Run: headless pygame with SDL's dummy video driver; simulated clock (each Clock.tick advances the game by its frame time, no real sleeping); random seed 0; keys injected as events and as key.get_pressed() state; mouse plan: one left click at the window centre at the start of phase 2, then a move to the lower-right quarter at the start of phase 3.
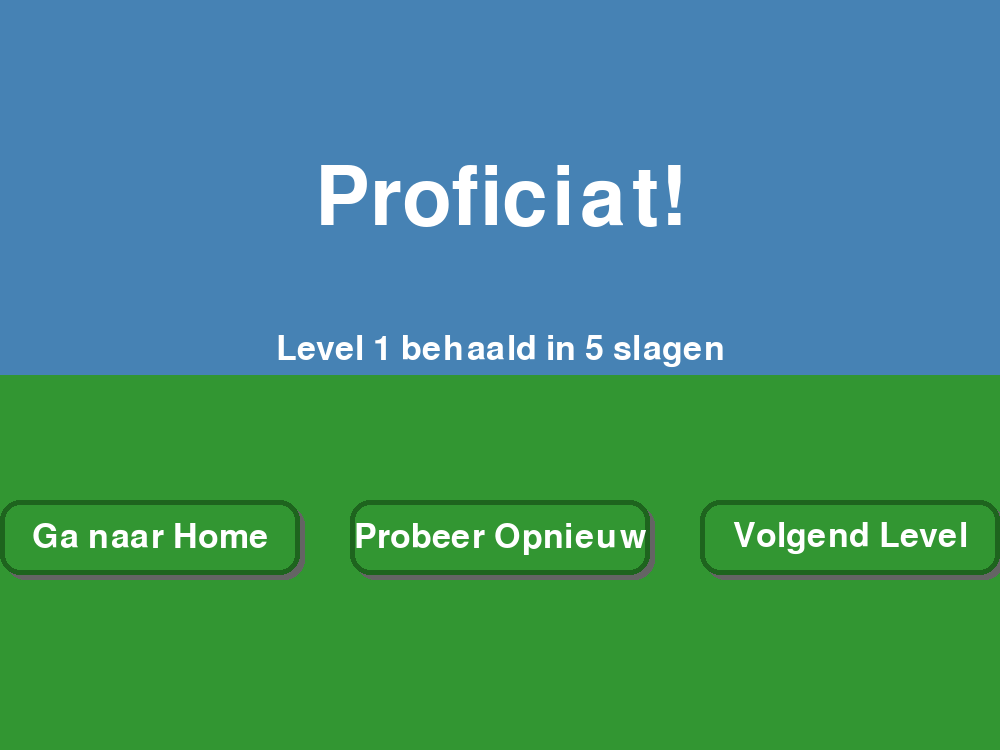
Frame 1 of 4 · flips 1–60 · no input
Frame 2 of 4 · flips 61–180 · clicked the window centre · tapped SPACE, RETURN · held RIGHT (→), D · screen unchanged from frame 1, image omitted
Frame 3 of 4 · flips 181–300 · moved the mouse to the lower-right quarter · held DOWN (↓), S · screen unchanged from frame 2, image omitted
Frame 4 of 4 · flips 301–420 · held LEFT (←), A, UP (↑), W · screen unchanged from frame 3, image omitted

The pygame program that drew these frames:

import pygame
import sys

# Initialiseren van Pygame
pygame.init()

# Kleuren
WHITE = (255, 255, 255)
GREEN = (50, 150, 50)
HOVER_COLOR = (100, 200, 100)
SHADOW_COLOR = (100, 100, 100, 100)
DARK_GREEN = (30, 100, 30)
BLUE = (70, 130, 180)

# Fonts
title_font = pygame.font.Font(None, 120)
button_font = pygame.font.Font(None, 50)  # Verklein de fontgrootte van 60 naar 50


# Knop klasse
class Button:
    def __init__(self, text, x, y, width, height, font):
        self.text = text
        self.rect = pygame.Rect(x, y, width, height)
        self.color = GREEN
        self.hover_color = HOVER_COLOR
        self.font = font

    def draw(self, screen):
        mouse_pos = pygame.mouse.get_pos()
        if self.rect.collidepoint(mouse_pos):
            current_color = self.hover_color
        else:
            current_color = self.color

        shadow_rect = self.rect.move(5, 5)
        pygame.draw.rect(screen, SHADOW_COLOR, shadow_rect, border_radius=20)
        pygame.draw.rect(screen, current_color, self.rect, border_radius=20)
        pygame.draw.rect(screen, DARK_GREEN, self.rect, 5, border_radius=20)

        text_surf = self.font.render(self.text, True, WHITE)
        text_rect = text_surf.get_rect(center=self.rect.center)
        screen.blit(text_surf, text_rect)

    def is_clicked(self, event):
        if event.type == pygame.MOUSEBUTTONDOWN:
            if self.rect.collidepoint(event.pos):
                return True
        return False


# Win scherm functie
def win_screen(screen, level, strokes):
    SCREEN_WIDTH = screen.get_width()
    SCREEN_HEIGHT = screen.get_height()

    clock = pygame.time.Clock()
    running = True

    # Knoppen (maak ze breder: van 250 naar 300)
    home_button = Button("Ga naar Home", (SCREEN_WIDTH - 300) // 2 - 350, 500, 300, 75, button_font)
    retry_button = Button("Probeer Opnieuw", (SCREEN_WIDTH - 300) // 2, 500, 300, 75, button_font)
    next_button = Button("Volgend Level", (SCREEN_WIDTH - 300) // 2 + 350, 500, 300, 75, button_font)

    buttons = [home_button, retry_button, next_button]

    while running:
        for event in pygame.event.get():
            if event.type == pygame.QUIT:
                running = False
                return "quit"

            for button in buttons:
                if button.is_clicked(event):
                    if button.text == "Ga naar Home":
                        return "home"
                    elif button.text == "Probeer Opnieuw":
                        return "retry"
                    elif button.text == "Volgend Level":
                        return "next"

        # Teken achtergrond
        screen.fill(BLUE)
        pygame.draw.rect(screen, GREEN, (0, SCREEN_HEIGHT // 2, SCREEN_WIDTH, SCREEN_HEIGHT // 2))

        # Win tekst
        win_title = title_font.render("Proficiat!", True, WHITE)
        win_title_rect = win_title.get_rect(center=(SCREEN_WIDTH // 2, 200))
        screen.blit(win_title, win_title_rect)

        # Level en slagen info
        level_text = button_font.render(f"Level {level} behaald in {strokes} slagen", True, WHITE)
        level_rect = level_text.get_rect(center=(SCREEN_WIDTH // 2, 350))
        screen.blit(level_text, level_rect)

        # Teken knoppen
        for button in buttons:
            button.draw(screen)

        pygame.display.flip()
        clock.tick(60)


# Voor testdoeleinden (optioneel)
if __name__ == "__main__":
    # Maak een test-scherm
    SCREEN_WIDTH = 1000
    SCREEN_HEIGHT = 750
    test_screen = pygame.display.set_mode((SCREEN_WIDTH, SCREEN_HEIGHT))
    pygame.display.set_caption("Win Screen Test")

    # Roep win_screen aan met voorbeeldwaarden
    result = win_screen(test_screen, 1, 5)
    print(f"Result: {result}")
    pygame.quit()
    sys.exit()
